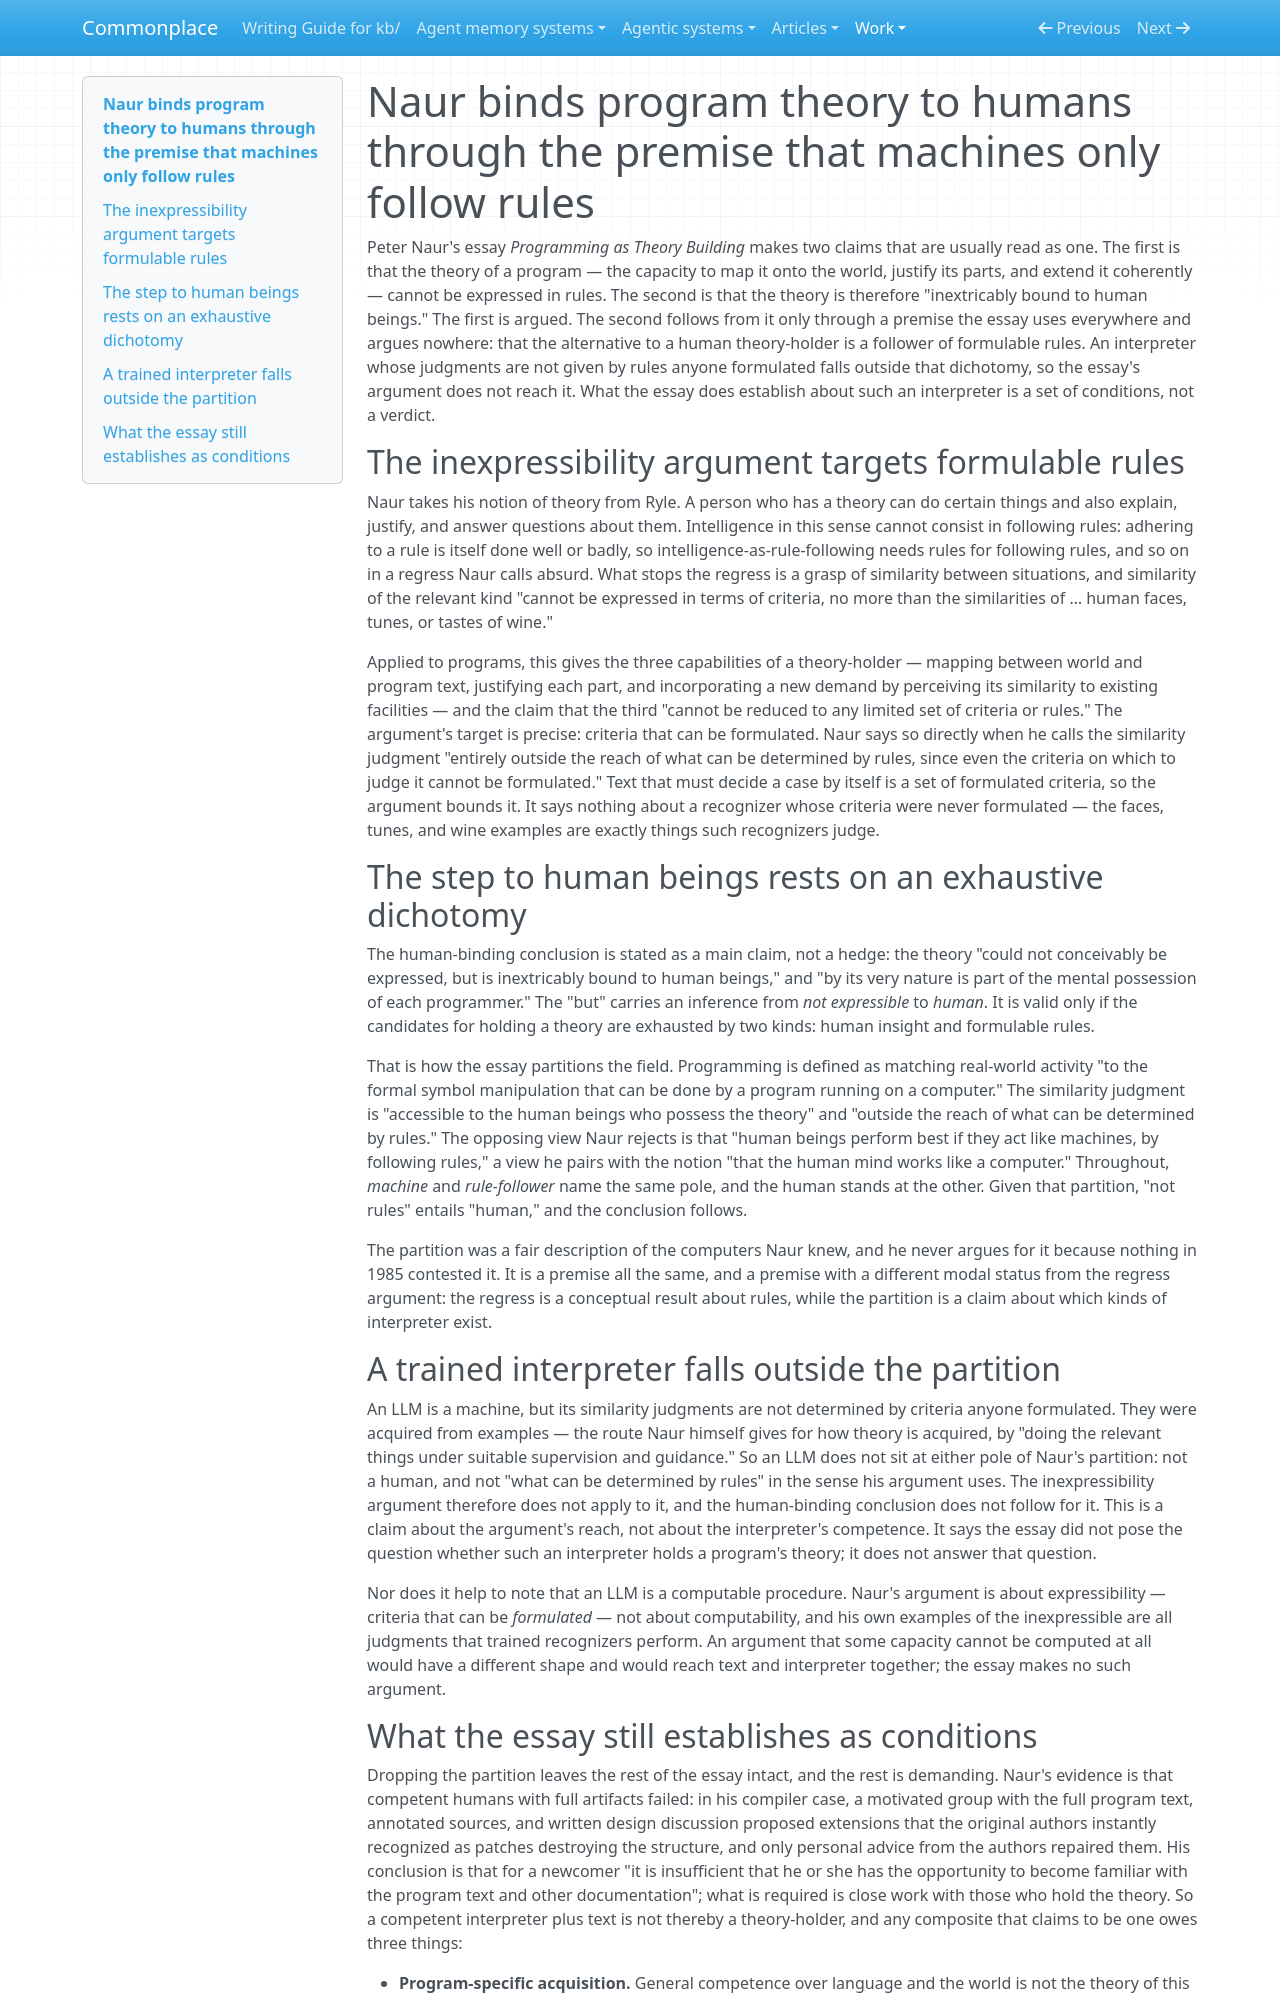

repository: zby/commonplace · page: work/popperian-maintenance-episode/fifth-episode-record/versions/v3-essay-level-rewrite/index.html · generator: mkdocs

---
description: "Naur argues program theory cannot be expressed in rules, then concludes it is bound to humans; the step needs the unargued premise that every non-human candidate follows formulable rules, which a trained interpreter contests"
type: types/note.md
traits: [title-as-claim, has-external-sources]
tags: [foundations, context-engineering]
---

# Naur binds program theory to humans through the premise that machines only follow rules

Peter Naur's essay *Programming as Theory Building* makes two claims that are usually read as one. The first is that the theory of a program — the capacity to map it onto the world, justify its parts, and extend it coherently — cannot be expressed in rules. The second is that the theory is therefore "inextricably bound to human beings." The first is argued. The second follows from it only through a premise the essay uses everywhere and argues nowhere: that the alternative to a human theory-holder is a follower of formulable rules. An interpreter whose judgments are not given by rules anyone formulated falls outside that dichotomy, so the essay's argument does not reach it. What the essay does establish about such an interpreter is a set of conditions, not a verdict.

## The inexpressibility argument targets formulable rules

Naur takes his notion of theory from Ryle. A person who has a theory can do certain things and also explain, justify, and answer questions about them. Intelligence in this sense cannot consist in following rules: adhering to a rule is itself done well or badly, so intelligence-as-rule-following needs rules for following rules, and so on in a regress Naur calls absurd. What stops the regress is a grasp of similarity between situations, and similarity of the relevant kind "cannot be expressed in terms of criteria, no more than the similarities of … human faces, tunes, or tastes of wine."

Applied to programs, this gives the three capabilities of a theory-holder — mapping between world and program text, justifying each part, and incorporating a new demand by perceiving its similarity to existing facilities — and the claim that the third "cannot be reduced to any limited set of criteria or rules." The argument's target is precise: criteria that can be formulated. Naur says so directly when he calls the similarity judgment "entirely outside the reach of what can be determined by rules, since even the criteria on which to judge it cannot be formulated." Text that must decide a case by itself is a set of formulated criteria, so the argument bounds it. It says nothing about a recognizer whose criteria were never formulated — the faces, tunes, and wine examples are exactly things such recognizers judge.

## The step to human beings rests on an exhaustive dichotomy

The human-binding conclusion is stated as a main claim, not a hedge: the theory "could not conceivably be expressed, but is inextricably bound to human beings," and "by its very nature is part of the mental possession of each programmer." The "but" carries an inference from *not expressible* to *human*. It is valid only if the candidates for holding a theory are exhausted by two kinds: human insight and formulable rules.

That is how the essay partitions the field. Programming is defined as matching real-world activity "to the formal symbol manipulation that can be done by a program running on a computer." The similarity judgment is "accessible to the human beings who possess the theory" and "outside the reach of what can be determined by rules." The opposing view Naur rejects is that "human beings perform best if they act like machines, by following rules," a view he pairs with the notion "that the human mind works like a computer." Throughout, *machine* and *rule-follower* name the same pole, and the human stands at the other. Given that partition, "not rules" entails "human," and the conclusion follows.

The partition was a fair description of the computers Naur knew, and he never argues for it because nothing in 1985 contested it. It is a premise all the same, and a premise with a different modal status from the regress argument: the regress is a conceptual result about rules, while the partition is a claim about which kinds of interpreter exist.

## A trained interpreter falls outside the partition

An LLM is a machine, but its similarity judgments are not determined by criteria anyone formulated. They were acquired from examples — the route Naur himself gives for how theory is acquired, by "doing the relevant things under suitable supervision and guidance." So an LLM does not sit at either pole of Naur's partition: not a human, and not "what can be determined by rules" in the sense his argument uses. The inexpressibility argument therefore does not apply to it, and the human-binding conclusion does not follow for it. This is a claim about the argument's reach, not about the interpreter's competence. It says the essay did not pose the question whether such an interpreter holds a program's theory; it does not answer that question.

Nor does it help to note that an LLM is a computable procedure. Naur's argument is about expressibility — criteria that can be *formulated* — not about computability, and his own examples of the inexpressible are all judgments that trained recognizers perform. An argument that some capacity cannot be computed at all would have a different shape and would reach text and interpreter together; the essay makes no such argument.
